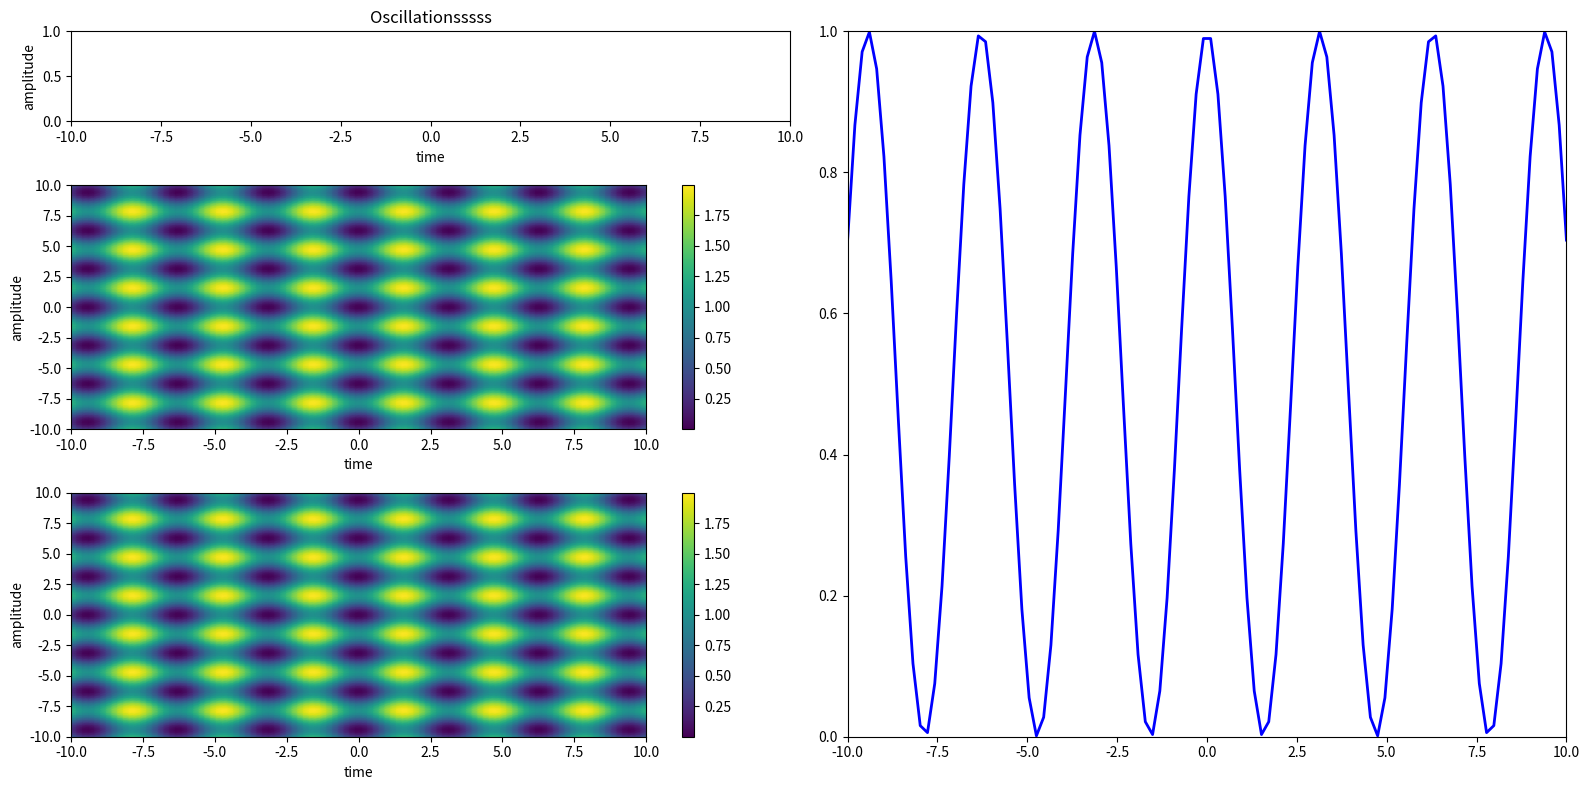

Write Python code to recreate this figure.
import matplotlib.pyplot as plt
import numpy as np
import matplotlib.gridspec as gridspec
import matplotlib.animation as animation

y, x = np.meshgrid(np.linspace(-10, 10,100), np.linspace(-10, 10,100))

z = np.sin(x)*np.sin(x)+np.sin(y)*np.sin(y)

v = np.linspace(-10, 10,100)
t = np.sin(v)*np.sin(v)
tt = np.cos(v)*np.cos(v)
###########

fig = plt.figure(figsize=(16, 8),facecolor='white')
gs = gridspec.GridSpec(5, 2)
ax1 = plt.subplot(gs[0,0])

line, = ax1.plot([],[],'b-.',linewidth=2)
ax1.set_xlim(-10,10)
ax1.set_ylim(0,1)
ax1.set_xlabel('time')
ax1.set_ylabel('amplitude')
ax1.set_title('Oscillationsssss')
time_text = ax1.text(0.02, 0.95, '', transform=ax1.transAxes)

#############################
ax2 = plt.subplot(gs[1:3,0])
quad1 = ax2.pcolormesh(x,y,z,shading='gouraud')
ax2.set_xlabel('time')
ax2.set_ylabel('amplitude')
cb2 = fig.colorbar(quad1,ax=ax2)

#########################
ax3 = plt.subplot(gs[3:,0])
quad2 = ax3.pcolormesh(x, y, z,shading='gouraud')
ax3.set_xlabel('time')
ax3.set_ylabel('amplitude')
cb3 = fig.colorbar(quad2,ax=ax3)

############################
ax4 = plt.subplot(gs[:,1])
line2, = ax4.plot(v,tt,'b',linewidth=2)
ax4.set_xlim(-10,10)
ax4.set_ylim(0,1)

def init():
    line.set_data([],[])
    line2.set_data([],[])
    quad1.set_array([])
    return line,line2,quad1

def animate(iter):
    t = np.sin(2*v-iter/(2*np.pi))*np.sin(2*v-iter/(2*np.pi))
    tt = np.cos(2*v-iter/(2*np.pi))*np.cos(2*v-iter/(2*np.pi))
    z = np.sin(x-iter/(2*np.pi))*np.sin(x-iter/(2*np.pi))+np.sin(y)*np.sin(y)
    line.set_data(v,t)
    quad1.set_array(z.ravel())
    line2.set_data(v,tt)
    return line,line2,quad1

gs.tight_layout(fig)

anim = animation.FuncAnimation(fig,animate,frames=100,interval=50,blit=False,repeat=False)
plt.show()

print( 'Finished!!')
